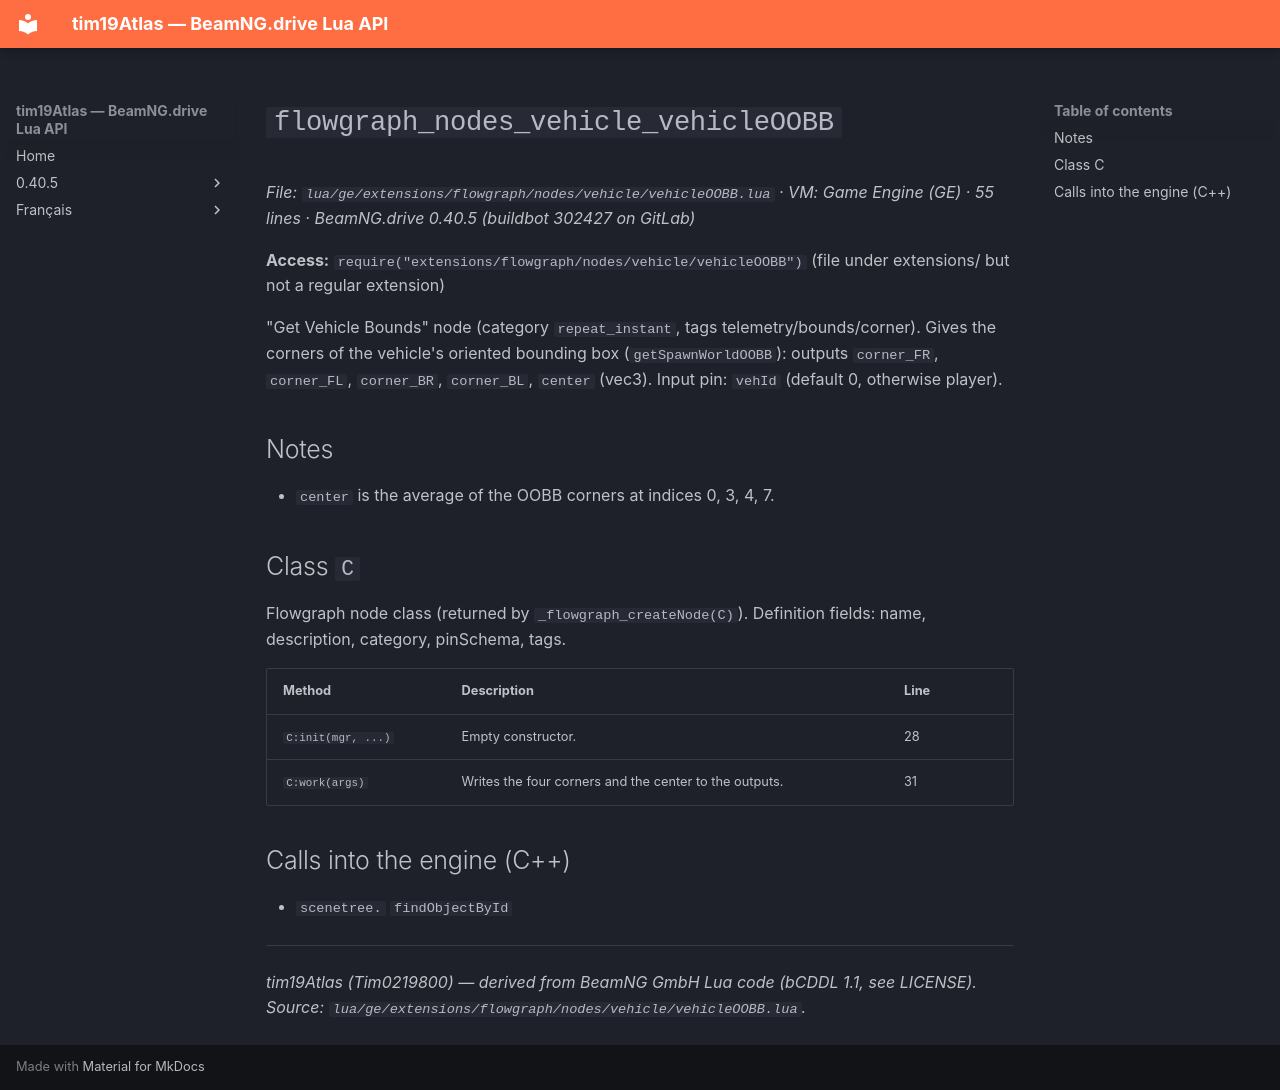

repository: Tim0219800/beamng-lua-atlas · page: 0.40.5/ge/extensions/flowgraph/nodes/vehicle/vehicleOOBB.html · generator: mkdocs

# `flowgraph_nodes_vehicle_vehicleOOBB`

*File: `lua/ge/extensions/flowgraph/nodes/vehicle/vehicleOOBB.lua` · VM: Game Engine (GE) · 55 lines · BeamNG.drive 0.40.5 (buildbot 302427 on GitLab)*

**Access:** `require("extensions/flowgraph/nodes/vehicle/vehicleOOBB")` (file under extensions/ but not a regular extension)

"Get Vehicle Bounds" node (category `repeat_instant`, tags telemetry/bounds/corner). Gives the corners of the vehicle's oriented bounding box (`getSpawnWorldOOBB`): outputs `corner_FR`, `corner_FL`, `corner_BR`, `corner_BL`, `center` (vec3). Input pin: `vehId` (default 0, otherwise player).

## Notes

- `center` is the average of the OOBB corners at indices 0, 3, 4, 7.

## Class `C`

Flowgraph node class (returned by `_flowgraph_createNode(C)`). Definition fields: name, description, category, pinSchema, tags.

| Method | Description | Line |
|---|---|---|
| `C:init(mgr, ...)` | Empty constructor. | 28 |
| `C:work(args)` | Writes the four corners and the center to the outputs. | 31 |

## Calls into the engine (C++)

- `scenetree.` `findObjectById`

---
*tim19Atlas (Tim0219800) — derived from BeamNG GmbH Lua code (bCDDL 1.1, see LICENSE). Source: `lua/ge/extensions/flowgraph/nodes/vehicle/vehicleOOBB.lua`.*
